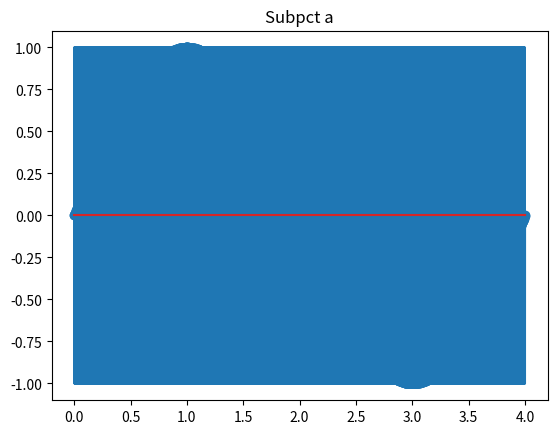

Write Python code to recreate this figure. (Note: this script raises an exception after producing the figure.)
import numpy as np
import matplotlib.pyplot as plt
import matplotlib.image as plt_img

# a

frecventa = 400
nr_esant = 1600
nr_pct = frecventa * nr_esant

spatiu_a = np.linspace(0, 4, nr_pct)   
esant_a = np.linspace(0, 4, nr_esant)
semnal_a = lambda t: np.sin(2*np.pi*frecventa*t)

plt.figure()
plt.title('Subpct a')
plt.plot(spatiu_a, semnal_a(spatiu_a))
plt.stem(esant_a, semnal_a(esant_a))
plt.savefig("plots/Exercitiul_2a.svg", format="svg")
plt.show()

# b

frecventa = 800
durata = 3
nr_esant = 400

spatiu_b = np.linspace(0, durata, 200000)
esant_b = np.linspace(0, durata, nr_esant)
semnal_b = lambda t: np.sin(2*np.pi*frecventa*t)

plt.figure()
plt.title('Subpct b')
plt.plot(spatiu_b, semnal_b(spatiu_b))
plt.stem(esant_b, semnal_b(esant_b))
plt.savefig("plots/Exercitiul_2b.svg", format="svg")
plt.show()

# c

frecventa = 240

spatiu_c = np.linspace(0, 20/frecventa, 1000)
semnal_c = lambda t: np.mod(frecventa*t, 1)

plt.figure()
plt.title('Subpct c')
plt.plot(spatiu_c, semnal_c(spatiu_c))
plt.savefig("plots/Exercitiul_2c.svg", format="svg")
plt.show()

# d

frecventa = 300
# ca sa nu imi dea np.sign() = 0 (in cazul in care am 0)
eps = 10**-6

spatiu_d = np.linspace(0 + eps, 30/frecventa - eps, 10000)
semnal_d = lambda t: np.sign(np.sin(2*np.pi*frecventa*t))

plt.figure()
plt.title('Subpct d')
plt.plot(spatiu_d, semnal_d(spatiu_d))
plt.savefig("plots/Exercitiul_2d.svg", format="svg")
plt.show()

# e

semnal_e = np.random.rand(128,128)

plt.figure()
plt.title('Subpct e')
plt_img.imsave("plots/Exercitiul_2e.svg", format="svg", arr=semnal_e, cmap='gray')
plt.imshow(semnal_e, cmap='gray')

# f

semnal_f = np.ndarray((128,128))

for i in range(128):
    for j in range(128):
        semnal_f[i][j] = (i + j) % 128

plt.figure()
plt.title('Subpct f')
plt_img.imsave("plots/Exercitiul_2f.svg", format="svg", arr=semnal_f, cmap='gray')
plt.imshow(semnal_f, cmap='gray')